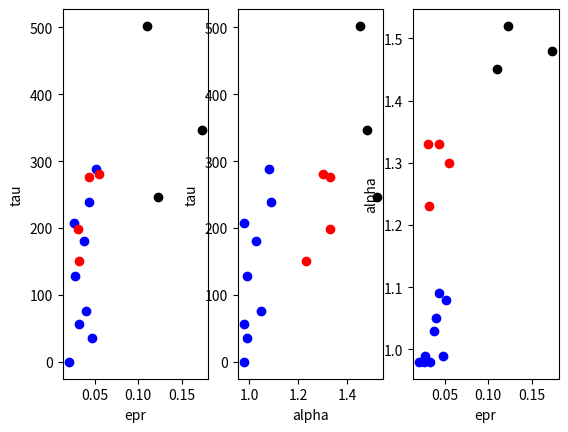

The matplotlib source for this figure:
import numpy as np
import matplotlib.pyplot as plt

epr = np.array([0.047277,
                0.032366,
                0.173335,
                0.122434,
                0.110645,
                0.030853,
                0.054728,
                0.032132,
                0.027112,
                0.043444,
                0.039702,
                # 1.209387,
                0.043289,
                0.020511,
                0.037424,
                0.025866,
                0.050951])



tau = np.array([3.63E+01,
                5.69E+01,
                3.47E+02,
                2.47E+02,
                5.02E+02,
                1.98E+02,
                2.81E+02,
                1.51e+02,
                1.28E+02,
                2.77E+02,
                7.65E+01,
                # 2.00E+02,
                2.39E+02,
                0,
                1.81E+02,
                2.07E+02,
                288.26950131])

alpha = np.array([0.99,
                  0.98,
                  1.48,
                  1.52,
                  1.45,
                  1.33,
                  1.3,
                  1.23,
                  0.99,
                  1.33,
                  1.05,
                  # 1.06,
                  1.09,
                  0.98,
                  1.03,
                  0.98,
                  1.08])

files = ['140706_08',
         '140706_09',
         '140713_08',
         '140713_09',
         '140717_01',
         '140717_09',
         '140717_13',
         '140817_05',
         '160403_09',
         '160403_12',
         '160403_14',
         '160915_09',
         '160915_12',
         '161001_04',
         '161025_01',
         '171230_04',
         '171230_06']

fig, ax = plt.subplots(1, 3)
# ax[0].plot(epr, tau, 'ko')
ax[0].plot(epr[np.where(alpha < 1.1)[0]], tau[np.where(alpha < 1.1)[0]], 'bo')
ax[0].plot(epr[np.where(np.logical_and(alpha > 1.2, alpha < 1.4))[0]],
           tau[np.where(np.logical_and(alpha > 1.2, alpha < 1.4))[0]],
           'ro')
ax[0].plot(epr[np.where(alpha > 1.4)[0]], tau[np.where(alpha > 1.4)[0]], 'ko')
ax[0].set(xlabel='epr', ylabel='tau')
# ax[1].plot(alpha, tau, 'ko')
ax[1].plot(alpha[np.where(alpha < 1.1)[0]], tau[np.where(alpha < 1.1)[0]], 'bo')
ax[1].plot(alpha[np.where(np.logical_and(alpha > 1.2, alpha < 1.4))[0]],
           tau[np.where(np.logical_and(alpha > 1.2, alpha < 1.4))[0]],
           'ro')
ax[1].plot(alpha[np.where(alpha > 1.4)[0]], tau[np.where(alpha > 1.4)[0]], 'ko')
ax[1].set(xlabel='alpha', ylabel='tau')
# ax[2].plot(epr, alpha, 'ko')
ax[2].plot(epr[np.where(alpha < 1.1)[0]], alpha[np.where(alpha < 1.1)[0]], 'bo')
ax[2].plot(epr[np.where(np.logical_and(alpha > 1.2, alpha < 1.4))[0]],
           alpha[np.where(np.logical_and(alpha > 1.2, alpha < 1.4))[0]],
           'ro')
ax[2].plot(epr[np.where(alpha > 1.4)[0]], alpha[np.where(alpha > 1.4)[0]], 'ko')
ax[2].set(xlabel='epr', ylabel='alpha')
